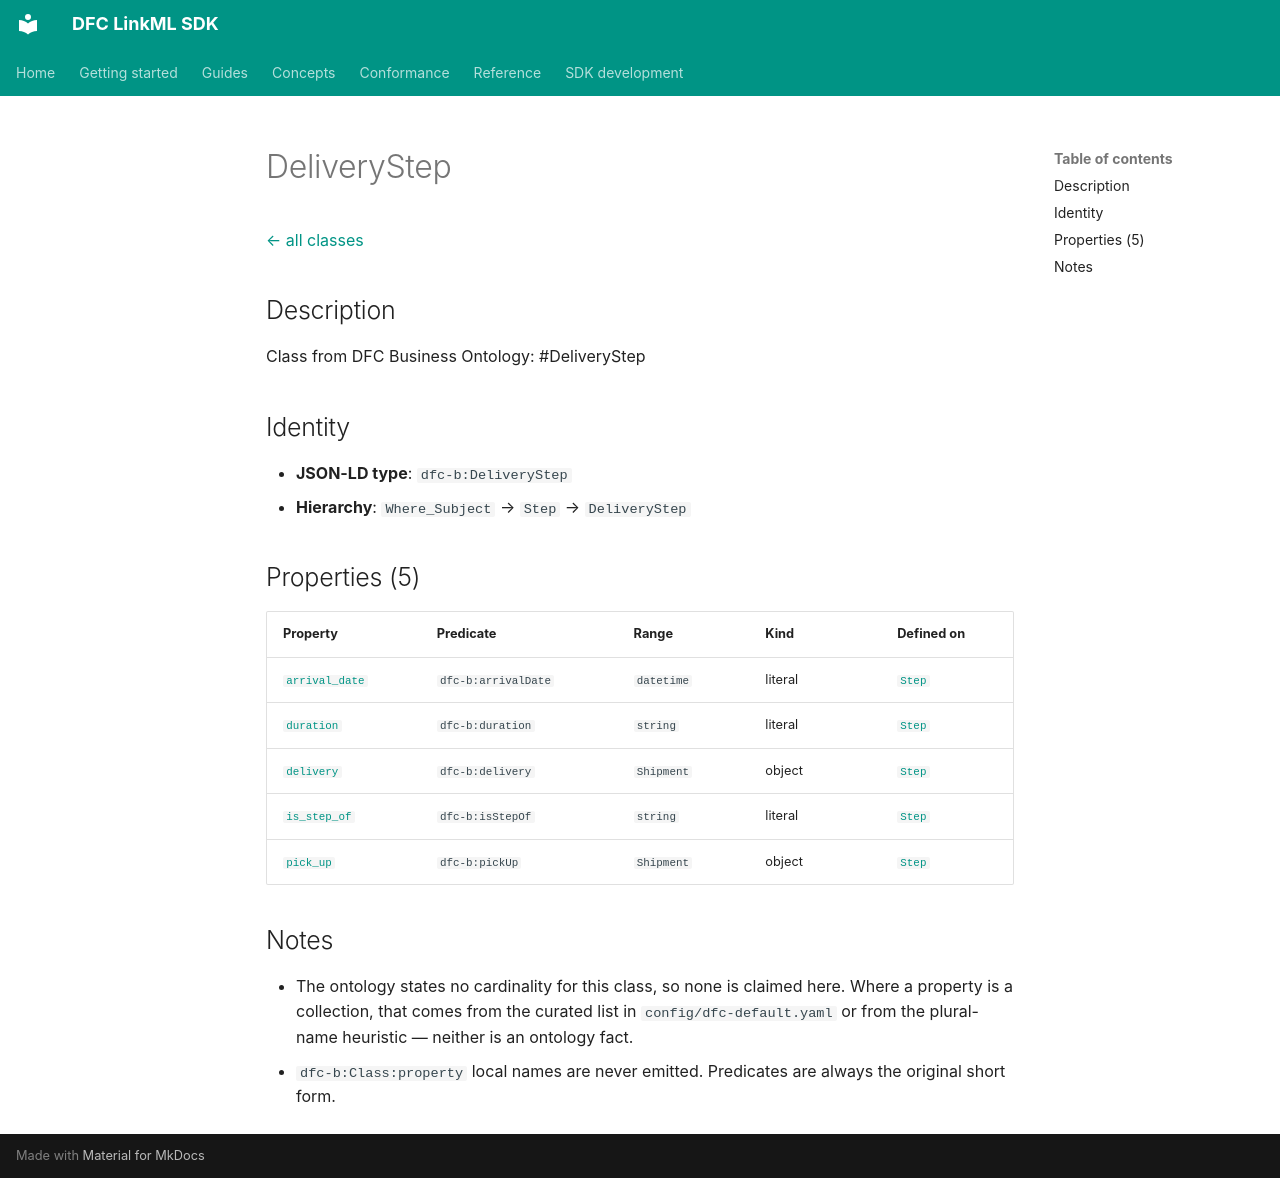

repository: Food-Data-Collaboration/DFC-LinkML · page: reference/model/classes/DeliveryStep/index.html · generator: mkdocs

# DeliveryStep

[← all classes](index.md)

## Description

Class from DFC Business Ontology: #DeliveryStep

## Identity

- **JSON-LD type**: `dfc-b:DeliveryStep`
- **Hierarchy**: `Where_Subject` → `Step` → `DeliveryStep`

## Properties (5)

| Property | Predicate | Range | Kind | Defined on |
|---|---|---|---|---|
| [`arrival_date`](../properties/arrival_date.md) | `dfc-b:arrivalDate` | `datetime` | literal | [`Step`](Step.md) |
| [`duration`](../properties/duration.md) | `dfc-b:duration` | `string` | literal | [`Step`](Step.md) |
| [`delivery`](../properties/delivery.md) | `dfc-b:delivery` | `Shipment` | object | [`Step`](Step.md) |
| [`is_step_of`](../properties/is_step_of.md) | `dfc-b:isStepOf` | `string` | literal | [`Step`](Step.md) |
| [`pick_up`](../properties/pick_up.md) | `dfc-b:pickUp` | `Shipment` | object | [`Step`](Step.md) |

## Notes

- The ontology states no cardinality for this class, so none is claimed here. Where a property is a collection, that comes from the curated list in `config/dfc-default.yaml` or from the plural-name heuristic — neither is an ontology fact.
- `dfc-b:Class:property` local names are never emitted. Predicates are always the original short form.
